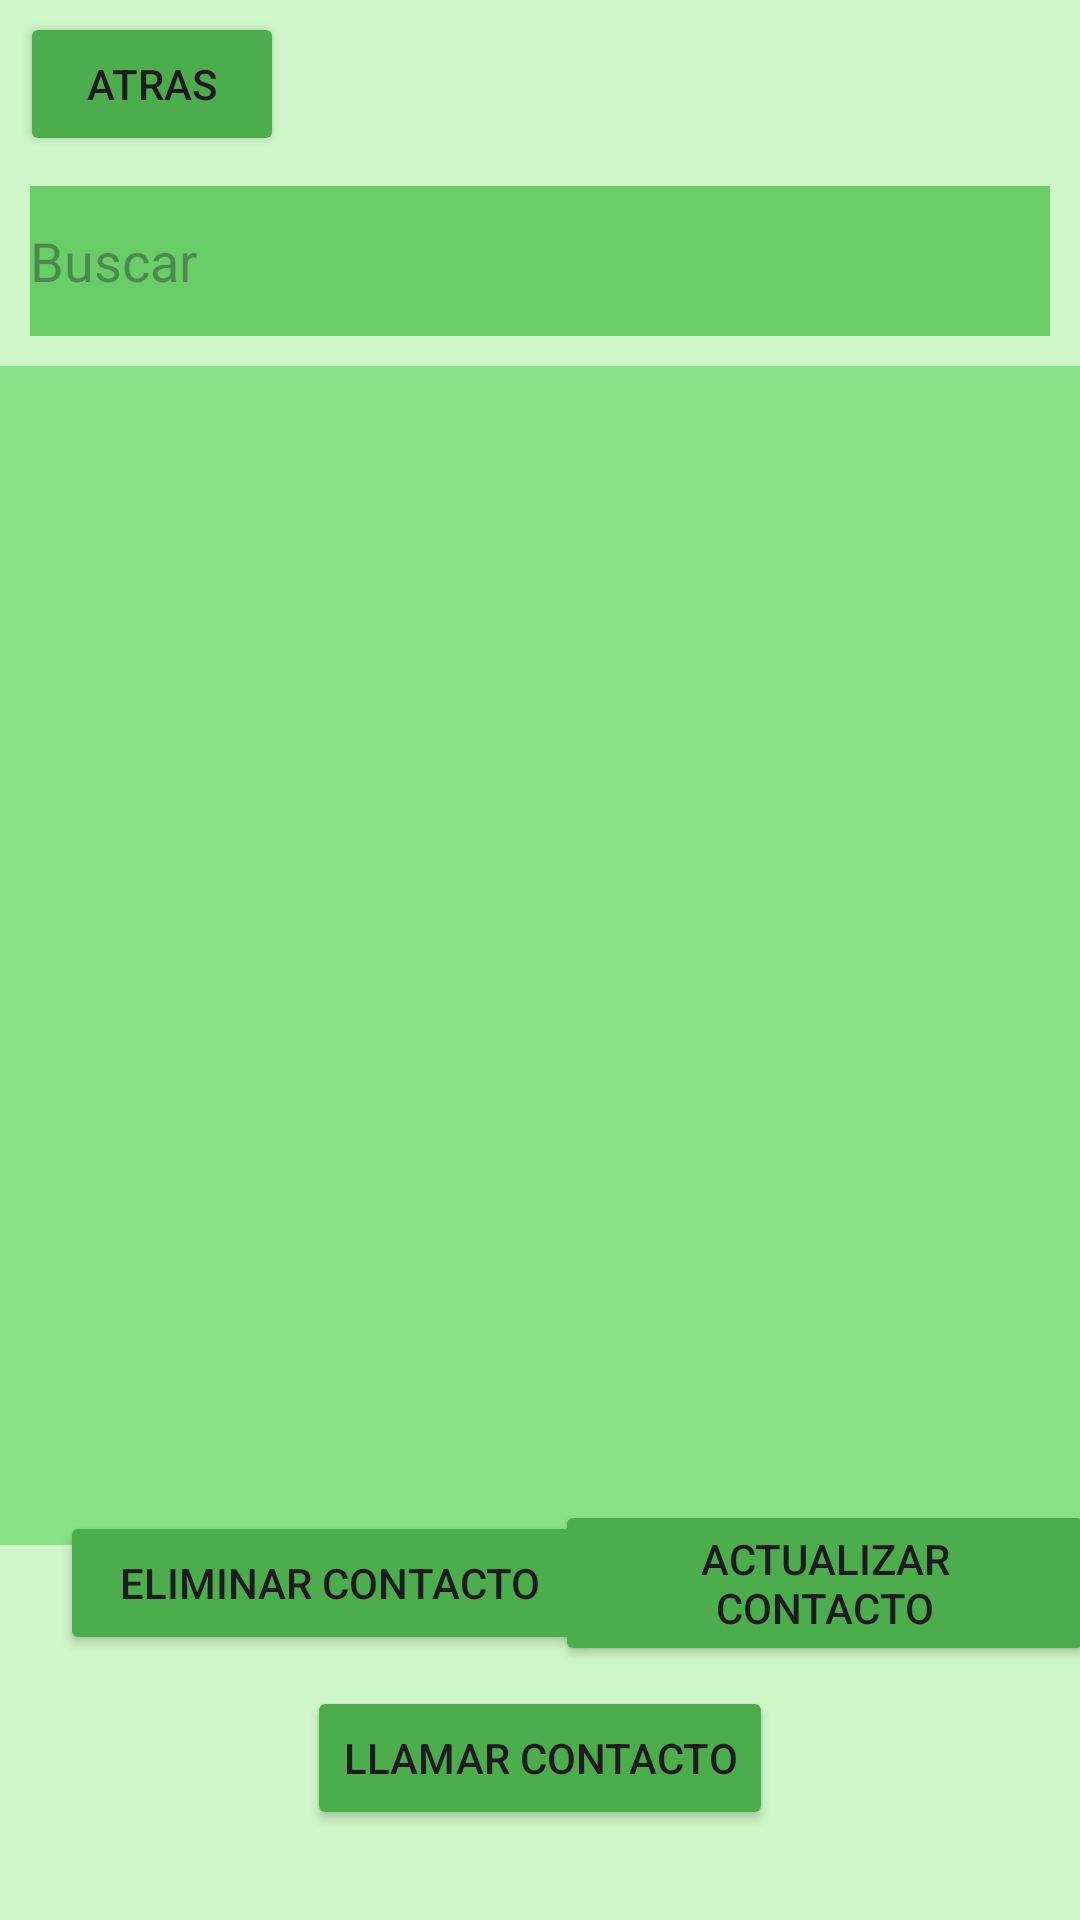

Android layout source for this screen:
<!-- AndroidManifest.xml: application theme Theme.PM1E17673 -->
<!-- res/layout/activity_list_view.xml -->
<?xml version="1.0" encoding="utf-8"?>
<androidx.constraintlayout.widget.ConstraintLayout xmlns:android="http://schemas.android.com/apk/res/android"
    xmlns:app="http://schemas.android.com/apk/res-auto"
    xmlns:tools="http://schemas.android.com/tools"
    android:layout_width="match_parent"
    android:layout_height="match_parent"
    android:background="#cff6c8"
    tools:context=".ActivityListView">

    <Button
        android:id="@+id/btn_atras"
        android:layout_width="wrap_content"
        android:layout_height="wrap_content"
        android:layout_marginStart="5dp"
        android:layout_marginTop="4dp"
        android:backgroundTint="#4cad4c"
        android:text="@string/btnAtras"
        app:layout_constraintEnd_toEndOf="parent"
        app:layout_constraintHorizontal_bias="0.006"
        app:layout_constraintStart_toStartOf="parent"
        app:layout_constraintTop_toTopOf="parent" />

    <EditText
        android:id="@+id/txtbuscar"
        android:layout_width="0dp"
        android:layout_height="50dp"
        android:layout_marginStart="10dp"
        android:layout_marginTop="10dp"
        android:layout_marginEnd="10dp"
        android:background="#69cd68"
        android:ems="10"
        android:hint="@string/txtBuscar"
        app:layout_constraintEnd_toEndOf="parent"
        app:layout_constraintStart_toStartOf="parent"
        app:layout_constraintTop_toBottomOf="@+id/btn_atras" />

    <ListView
        android:id="@+id/txtlista"
        android:layout_width="397dp"
        android:layout_height="393dp"
        android:layout_marginStart="5dp"
        android:layout_marginTop="10dp"
        android:layout_marginEnd="5dp"
        android:background="#8ae287"
        app:layout_constraintEnd_toEndOf="parent"
        app:layout_constraintStart_toStartOf="parent"
        app:layout_constraintTop_toBottomOf="@+id/txtbuscar" />

    <Button
        android:id="@+id/btn_compartir"
        android:layout_width="180dp"
        android:layout_height="wrap_content"
        android:layout_marginStart="20dp"
        android:layout_marginBottom="140dp"
        android:backgroundTint="#4cad4c"
        android:text="@string/btnCompartir"
        app:layout_constraintBottom_toBottomOf="parent"
        app:layout_constraintStart_toStartOf="parent"
        app:layout_constraintTop_toBottomOf="@+id/txtlista" />

    <Button
        android:id="@+id/btn_ver"
        android:layout_width="180dp"
        android:layout_height="wrap_content"
        android:layout_marginEnd="10dp"
        android:layout_marginBottom="140dp"
        android:backgroundTint="#4cad4c"
        android:text="@string/btnVer"
        app:layout_constraintBottom_toBottomOf="parent"
        app:layout_constraintEnd_toEndOf="parent"
        app:layout_constraintStart_toEndOf="@+id/btn_compartir"
        app:layout_constraintTop_toBottomOf="@+id/txtlista" />

    <Button
        android:id="@+id/btn_eliminar"
        android:layout_width="180dp"
        android:layout_height="wrap_content"
        android:layout_marginStart="20dp"
        android:layout_marginTop="10dp"
        android:backgroundTint="#4cad4c"
        android:text="@string/btnEliminar"
        app:layout_constraintBottom_toTopOf="@+id/btn_llamar"
        app:layout_constraintStart_toStartOf="parent"
        app:layout_constraintTop_toBottomOf="@+id/btn_compartir" />

    <Button
        android:id="@+id/btn_actualizar"
        android:layout_width="180dp"
        android:layout_height="wrap_content"
        android:layout_marginTop="10dp"
        android:layout_marginEnd="10dp"
        android:backgroundTint="#4cad4c"
        android:text="@string/btnActualizar"
        app:layout_constraintBottom_toTopOf="@+id/btn_llamar"
        app:layout_constraintEnd_toEndOf="parent"
        app:layout_constraintStart_toEndOf="@+id/btn_eliminar"
        app:layout_constraintTop_toBottomOf="@+id/btn_ver" />

    <Button
        android:id="@+id/btn_llamar"
        android:layout_width="wrap_content"
        android:layout_height="wrap_content"
        android:layout_marginBottom="30dp"
        android:backgroundTint="#4cad4c"
        android:text="@string/btnLlamar"
        app:layout_constraintBottom_toBottomOf="parent"
        app:layout_constraintEnd_toEndOf="parent"
        app:layout_constraintStart_toStartOf="parent" />

</androidx.constraintlayout.widget.ConstraintLayout>
<!-- resources referenced by this layout -->
<resources>
  <string name="btnActualizar">Actualizar Contacto</string>
  <string name="btnAtras">Atras</string>
  <string name="btnCompartir">Compartir Contacto</string>
  <string name="btnEliminar">Eliminar Contacto</string>
  <string name="btnLlamar">Llamar Contacto</string>
  <string name="btnVer">Ver Imagen</string>
  <string name="txtBuscar">Buscar</string>
  <style name="Theme.PM1E17673" parent="Base.Theme.PM1E17673" />
  <style name="Base.Theme.PM1E17673" parent="Theme.Material3.DayNight.NoActionBar">
          
          
      </style>
</resources>
